Labelled photos from "dataset", an image-classification folder in saleem-alhabachi/cnn-mirror-defect-detection. The possible labels are: defect, non-defect.

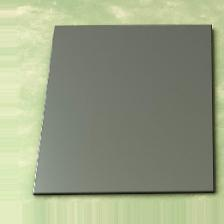
Label: non-defect

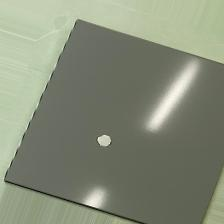
Label: defect

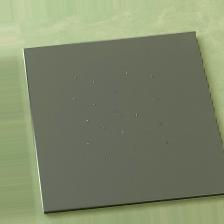
Label: defect

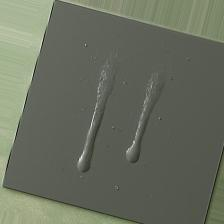
Label: defect

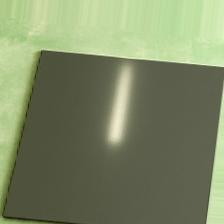
Label: non-defect

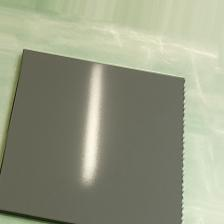
Label: non-defect
